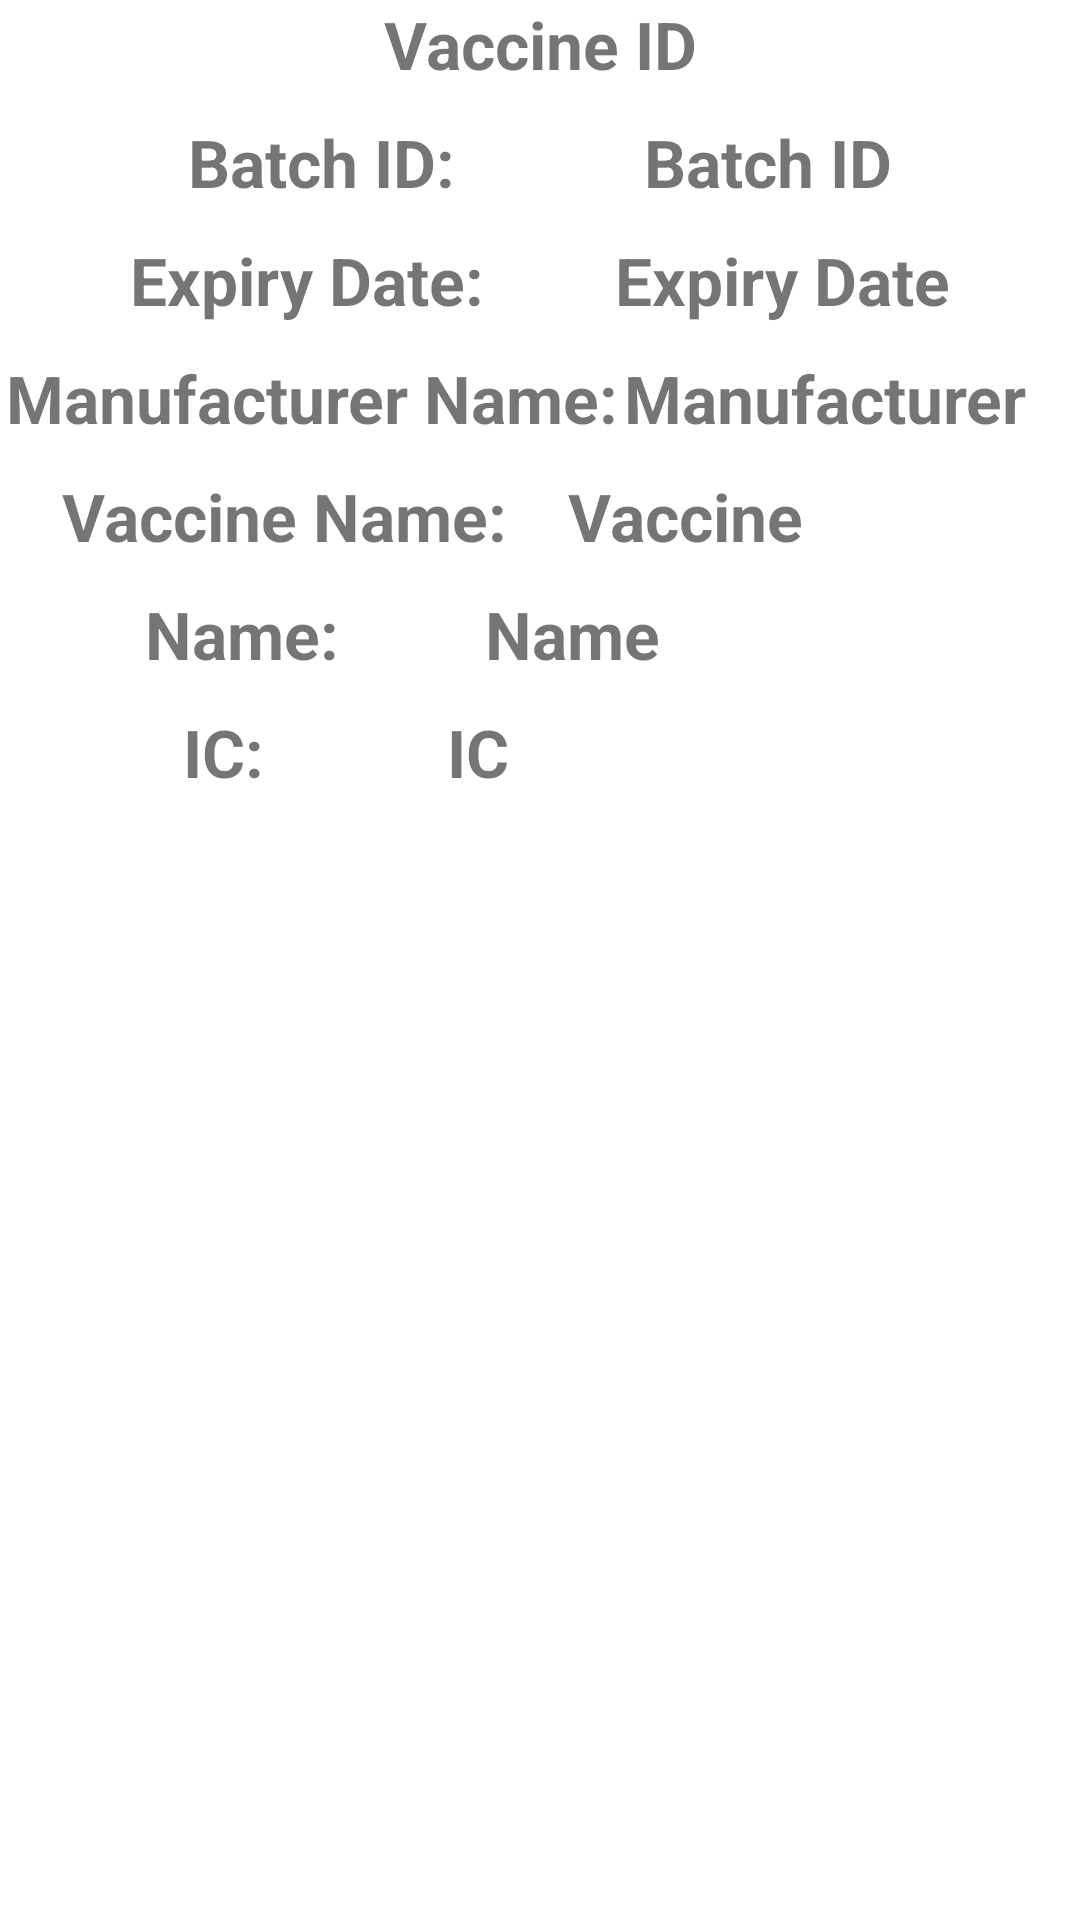

Here is an Android app screen rendered from its layout file. Give the layout XML and the strings, colors and styles it references.
<!-- AndroidManifest.xml: application theme Theme.BMC208 -->
<!-- res/layout/activity_confirm_administered.xml -->
<?xml version="1.0" encoding="utf-8"?>
<androidx.constraintlayout.widget.ConstraintLayout xmlns:android="http://schemas.android.com/apk/res/android"
xmlns:app="http://schemas.android.com/apk/res-auto"
xmlns:tools="http://schemas.android.com/tools"
android:id="@+id/add_batch_dialog_contraint_layout"
android:layout_width="match_parent"
android:layout_height="match_parent"
android:layout_margin="25dp"
android:gravity="center_horizontal"
tools:context=".ConfirmAdministeredActivity">
android:orientation="vertical">

<TextView
    android:id="@+id/vaccine_id_text_view"
    android:layout_width="wrap_content"
    android:layout_height="wrap_content"
    android:text="Vaccine ID"
    app:layout_constraintEnd_toEndOf="parent"
    app:layout_constraintStart_toStartOf="parent"
    android:textSize="22sp"
    android:textStyle="bold"
    tools:ignore="MissingConstraints" />


<TextView
    android:id="@+id/batch_text_view"
    android:layout_width="wrap_content"
    android:layout_height="wrap_content"
    android:layout_marginTop="10dp"
    android:text="Batch ID:"
    android:textSize="22sp"
    android:textStyle="bold"
    app:layout_constraintLeft_toLeftOf="parent"
    app:layout_constraintRight_toLeftOf="@id/batch_id_text_view"
    app:layout_constraintTop_toBottomOf="@+id/vaccine_id_text_view"
    tools:ignore="MissingConstraints" />

<TextView
    android:id="@+id/batch_id_text_view"
    android:layout_width="wrap_content"
    android:layout_marginTop="10dp"
    android:layout_height="wrap_content"
    android:text="Batch ID"
    android:textSize="22sp"
    android:textStyle="bold"
    app:layout_constraintLeft_toRightOf="@id/batch_text_view"
    app:layout_constraintRight_toRightOf="parent"
    app:layout_constraintTop_toBottomOf="@+id/vaccine_id_text_view"
    tools:ignore="MissingConstraints" />

<TextView
    android:id="@+id/expiry_text_view"
    android:layout_width="wrap_content"
    android:layout_height="wrap_content"
    android:layout_marginTop="10dp"
    android:text="Expiry Date:"
    android:textSize="22sp"
    android:textStyle="bold"
    app:layout_constraintLeft_toLeftOf="parent"
    app:layout_constraintRight_toLeftOf="@id/expiry_date_text_view"
    app:layout_constraintTop_toBottomOf="@+id/batch_id_text_view"
    tools:ignore="MissingConstraints" />

<TextView
    android:id="@+id/expiry_date_text_view"
    android:layout_width="wrap_content"
    android:layout_height="wrap_content"
    android:layout_marginTop="10dp"
    android:text="Expiry Date"
    android:textSize="22sp"
    android:textStyle="bold"
    app:layout_constraintLeft_toRightOf="@id/expiry_text_view"
    app:layout_constraintRight_toRightOf="parent"
    app:layout_constraintTop_toBottomOf="@+id/batch_id_text_view"
    tools:ignore="MissingConstraints" />

<TextView
    android:id="@+id/manufacture_name_text_view"
    android:layout_width="wrap_content"
    android:layout_height="wrap_content"
    android:layout_marginTop="10dp"
    android:text="Manufacturer Name:"
    android:textSize="22sp"
    android:textStyle="bold"
    app:layout_constraintLeft_toLeftOf="parent"
    app:layout_constraintRight_toLeftOf="@id/manufacture_text_view"
    app:layout_constraintTop_toBottomOf="@+id/expiry_date_text_view"
    tools:ignore="MissingConstraints" />

<TextView
    android:id="@+id/manufacture_text_view"
    android:layout_width="150dp"
    android:layout_height="wrap_content"
    android:layout_marginTop="10dp"
    android:text="Manufacturer"
    android:textSize="22sp"
    android:textStyle="bold"
    app:layout_constraintLeft_toRightOf="@id/manufacture_name_text_view"
    app:layout_constraintRight_toRightOf="parent"
    app:layout_constraintTop_toBottomOf="@+id/expiry_date_text_view"
    android:inputType="number"
    tools:ignore="MissingConstraints" />

<TextView
    android:id="@+id/vaccine_name_text_view"
    android:layout_width="wrap_content"
    android:layout_height="wrap_content"
    android:layout_marginTop="10dp"
    android:text="Vaccine Name:"
    android:textSize="22sp"
    android:textStyle="bold"
    app:layout_constraintLeft_toLeftOf="parent"
    app:layout_constraintRight_toLeftOf="@id/vaccine_text_view"
    app:layout_constraintTop_toBottomOf="@+id/manufacture_name_text_view"
    tools:ignore="MissingConstraints" />

<TextView
    android:id="@+id/vaccine_text_view"
    android:layout_width="150dp"
    android:layout_height="wrap_content"
    android:layout_marginTop="10dp"
    android:text="Vaccine"
    android:textSize="22sp"
    android:textStyle="bold"
    app:layout_constraintLeft_toRightOf="@id/vaccine_name_text_view"
    app:layout_constraintRight_toRightOf="parent"
    app:layout_constraintTop_toBottomOf="@+id/manufacture_name_text_view"
    android:inputType="number"
    tools:ignore="MissingConstraints" />

<TextView
    android:id="@+id/names_text_view"
    android:layout_width="wrap_content"
    android:layout_height="wrap_content"
    android:layout_marginTop="10dp"
    android:text="Name:"
    android:textSize="22sp"
    android:textStyle="bold"
    app:layout_constraintLeft_toLeftOf="parent"
    app:layout_constraintRight_toLeftOf="@id/name_text_view"
    app:layout_constraintTop_toBottomOf="@+id/vaccine_name_text_view"
    tools:ignore="MissingConstraints" />

<TextView
    android:id="@+id/name_text_view"
    android:layout_width="150dp"
    android:layout_height="wrap_content"
    android:layout_marginTop="10dp"
    android:text="Name"
    android:textSize="22sp"
    android:textStyle="bold"
    app:layout_constraintLeft_toRightOf="@id/names_text_view"
    app:layout_constraintRight_toRightOf="parent"
    app:layout_constraintTop_toBottomOf="@+id/vaccine_name_text_view"
    android:inputType="number"
    tools:ignore="MissingConstraints" />

    <TextView
        android:id="@+id/ic_no_text_view"
        android:layout_width="wrap_content"
        android:layout_height="wrap_content"
        android:layout_marginTop="10dp"
        android:text="IC:"
        android:textSize="22sp"
        android:textStyle="bold"
        app:layout_constraintLeft_toLeftOf="parent"
        app:layout_constraintRight_toLeftOf="@id/ic_text_view"
        app:layout_constraintTop_toBottomOf="@+id/names_text_view"
        tools:ignore="MissingConstraints" />

    <TextView
        android:id="@+id/ic_text_view"
        android:layout_width="150dp"
        android:layout_height="wrap_content"
        android:layout_marginTop="10dp"
        android:text="IC"
        android:textSize="22sp"
        android:textStyle="bold"
        app:layout_constraintLeft_toRightOf="@id/ic_no_text_view"
        app:layout_constraintRight_toRightOf="parent"
        app:layout_constraintTop_toBottomOf="@+id/names_text_view"
        tools:ignore="MissingConstraints" />



    <Button
        android:id="@+id/reject_button"
        android:layout_width="wrap_content"
        android:layout_height="wrap_content"
        android:layout_marginTop="15dp"
        android:text="REJECT"
        app:layout_constraintLeft_toLeftOf="parent"
        app:layout_constraintRight_toLeftOf="@id/confirm_button"
        app:layout_constraintTop_toBottomOf="@id/ic_no_text_view"
        android:visibility="invisible"
        />

    <Button
        android:id="@+id/confirm_button"
        android:layout_width="wrap_content"
        android:layout_height="wrap_content"
        android:layout_marginTop="15dp"
        android:text="CONFIRM"
        app:layout_constraintLeft_toRightOf="@id/reject_button"
        app:layout_constraintRight_toRightOf="parent"
        app:layout_constraintTop_toBottomOf="@id/ic_no_text_view"
        android:visibility="invisible"

        />

    <TextView
        android:id="@+id/remarks_text_view"
        android:layout_width="wrap_content"
        android:layout_height="wrap_content"
        android:layout_marginTop="10dp"
        android:text="Remarks:"
        android:textSize="22sp"
        android:textStyle="bold"
        app:layout_constraintLeft_toLeftOf="parent"
        app:layout_constraintRight_toLeftOf="@id/remarks_edit_text"
        app:layout_constraintTop_toBottomOf="@+id/ic_no_text_view"
        tools:ignore="MissingConstraints"
        android:visibility="invisible"/>

    <EditText
        android:id="@+id/remarks_edit_text"
        android:layout_width="150dp"
        android:layout_height="wrap_content"
        android:layout_marginTop="10dp"
        app:layout_constraintLeft_toRightOf="@id/remarks_text_view"
        app:layout_constraintRight_toRightOf="parent"
        app:layout_constraintTop_toBottomOf="@+id/ic_no_text_view"
        tools:ignore="MissingConstraints"
        android:visibility="invisible"/>

    <Button
        android:id="@+id/administered_button"
        android:layout_width="wrap_content"
        android:layout_height="wrap_content"
        android:layout_marginTop="15dp"
        android:text="Adminstered"
        app:layout_constraintRight_toRightOf="parent"
        app:layout_constraintTop_toBottomOf="@id/remarks_text_view"
        android:visibility="invisible"/>


</androidx.constraintlayout.widget.ConstraintLayout>
<!-- resources referenced by this layout -->
<resources>
  <style name="Theme.BMC208" parent="Theme.MaterialComponents.DayNight.DarkActionBar">
          
          <item name="colorPrimary">@color/purple_500</item>
          <item name="colorPrimaryVariant">@color/purple_700</item>
          <item name="colorOnPrimary">@color/white</item>
          
          <item name="colorSecondary">@color/teal_200</item>
          <item name="colorSecondaryVariant">@color/teal_700</item>
          <item name="colorOnSecondary">@color/black</item>
          
          <item name="android:statusBarColor" tools:targetApi="l">?attr/colorPrimaryVariant</item>
          
      </style>
  <color name="purple_500">#FF6200EE</color>
  <color name="purple_700">#FF3700B3</color>
  <color name="white">#FFFFFFFF</color>
  <color name="teal_200">#FF03DAC5</color>
  <color name="teal_700">#FF018786</color>
  <color name="black">#FF000000</color>
</resources>
